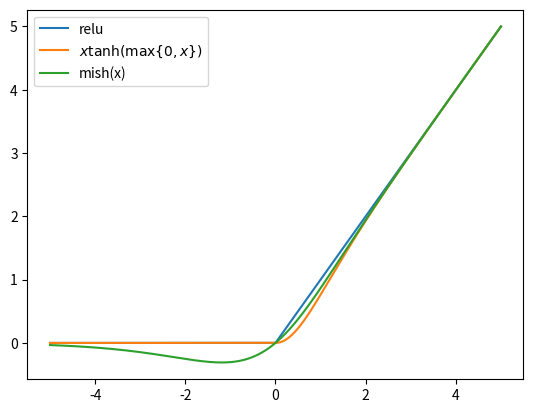

Source code (Python):
import numpy as np
import matplotlib.pyplot as plt

x = np.linspace(-5, 5, 10000)
H = lambda x: np.heaviside(x, 0)

plt.plot(x, x * H(x), label="relu")
plt.plot(x, x * np.tanh(np.maximum(x, 0)), label="$x\\tanh(\max\{0, x \})$")
plt.plot(x, x * np.tanh(np.log(1 + np.exp(x))), label="mish(x)")
plt.legend(loc="upper left")
plt.show()
